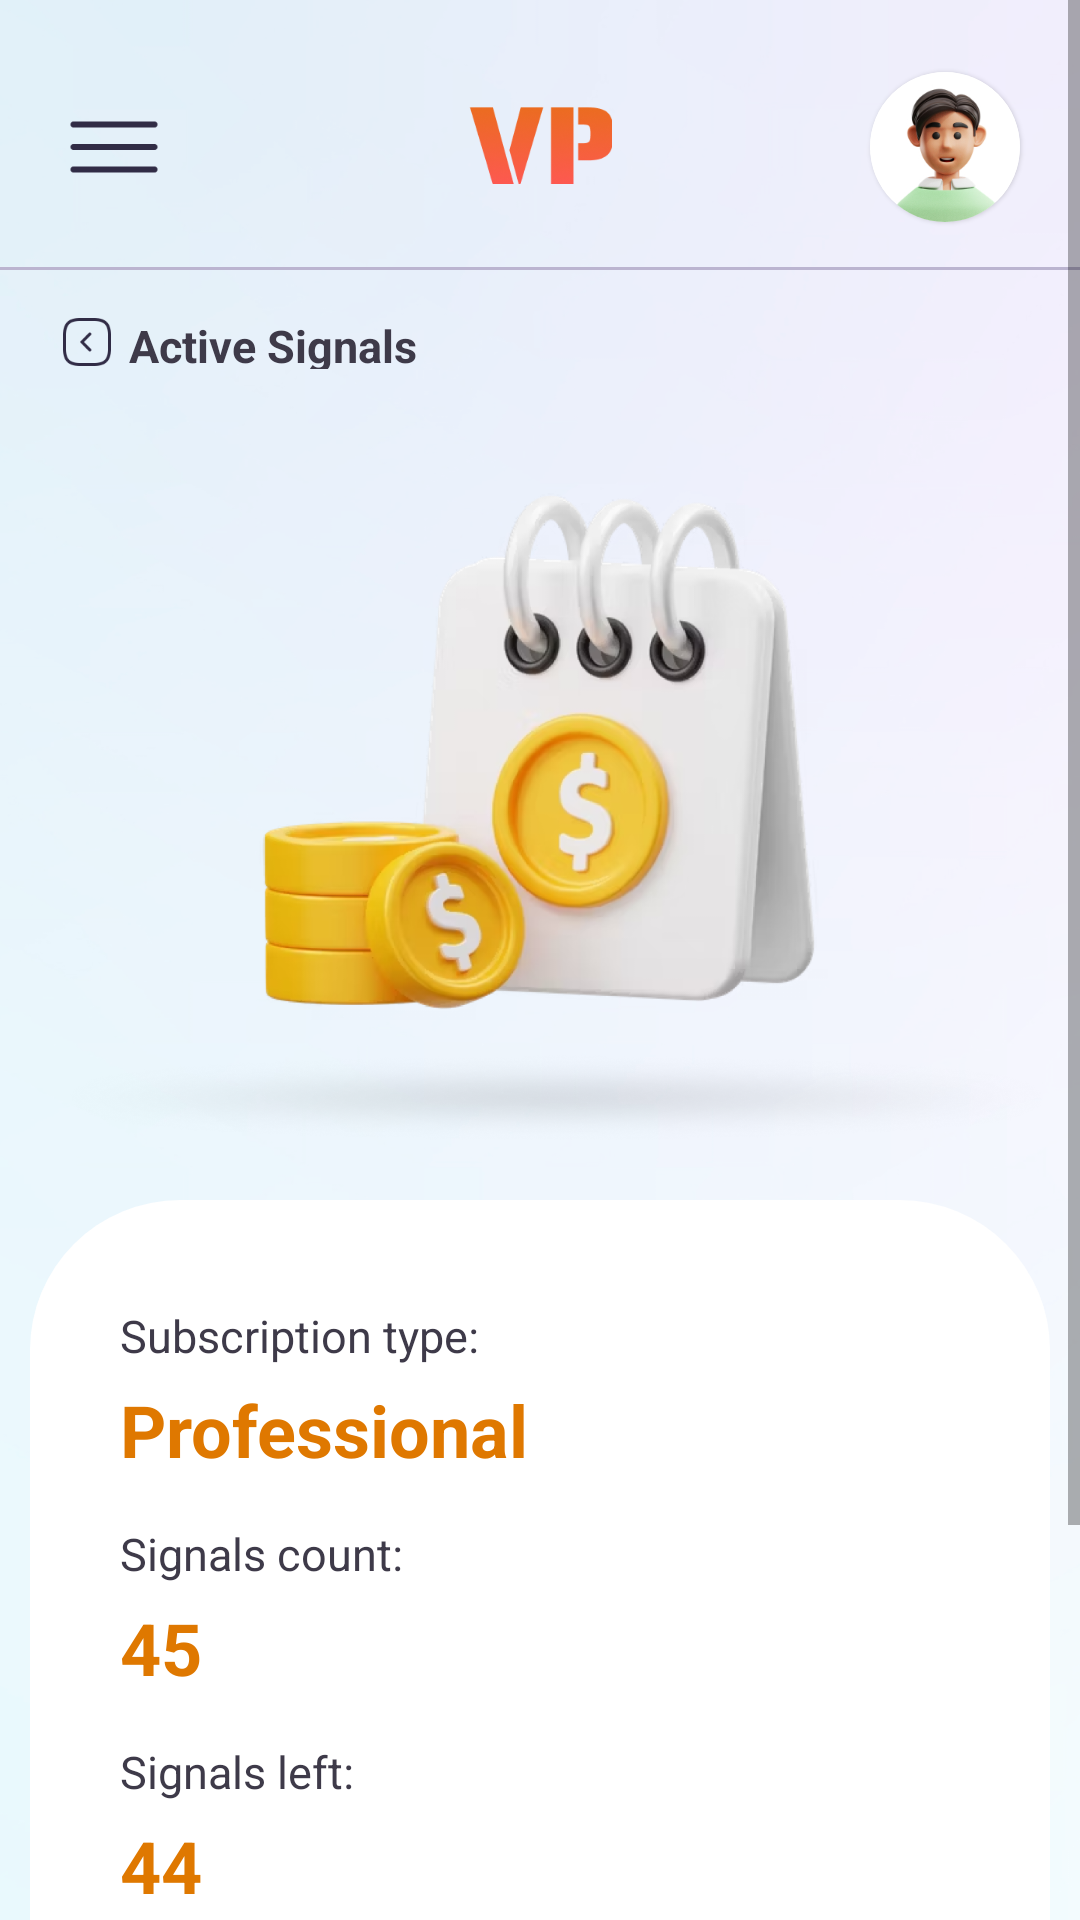

Reconstruct the res/layout file that produces this screen, plus the resources it refers to.
<!-- AndroidManifest.xml: application theme Theme.Signal -->
<!-- res/layout/activity_subscribtion.xml -->
<?xml version="1.0" encoding="utf-8"?>
<androidx.constraintlayout.widget.ConstraintLayout xmlns:android="http://schemas.android.com/apk/res/android"
    xmlns:app="http://schemas.android.com/apk/res-auto"
    xmlns:tools="http://schemas.android.com/tools"
    android:layout_width="match_parent"
    android:background="@mipmap/bulurbacklogin"
    android:layout_height="match_parent"
    tools:context="info.vprofit.app.UI.Subscribtion">

    <ScrollView
        android:layout_width="match_parent"
        app:layout_constraintTop_toTopOf="parent"
        android:layout_height="fill_parent"
        android:orientation="vertical"
        android:fillViewport="true">



    <androidx.constraintlayout.widget.ConstraintLayout
        android:layout_width="match_parent"
        android:layout_height="match_parent">



    <com.google.android.material.card.MaterialCardView
        android:layout_width="50dp"
        android:layout_marginTop="24dp"
        android:layout_marginEnd="20dp"
        app:cardCornerRadius="30dp"
        app:layout_constraintEnd_toEndOf="parent"
        app:layout_constraintTop_toTopOf="parent"
        android:layout_height="50dp">

        <ImageView
            android:layout_width="match_parent"
            android:layout_height="match_parent"
            android:src="@mipmap/manavatar"/>

    </com.google.android.material.card.MaterialCardView>

        <ImageView
            android:id="@+id/menu"
            android:layout_width="36dp"
            android:layout_height="36dp"
            android:layout_marginStart="20dp"
            android:layout_marginTop="31dp"
            android:background="?attr/selectableItemBackgroundBorderless"
            android:clickable="true"
            android:focusable="true"
            android:src="@mipmap/menu"
            app:layout_constraintStart_toStartOf="parent"
            app:layout_constraintTop_toTopOf="parent"
            app:tint="@color/icon"
            tools:ignore="SpeakableTextPresentCheck,TouchTargetSizeCheck" />

    <ImageView
        android:layout_width="48dp"
        android:layout_height="57dp"
        android:layout_marginTop="20dp"
        android:id="@+id/vp"
        app:layout_constraintStart_toStartOf="parent"
        app:layout_constraintEnd_toEndOf="parent"
        app:layout_constraintTop_toTopOf="parent"
        android:src="@mipmap/vp"/>

    <View
        android:layout_width="match_parent"
        android:layout_height="1dp"
        android:layout_marginTop="12dp"
        android:id="@+id/line"
        app:layout_constraintTop_toBottomOf="@id/vp"
        android:background="@mipmap/line"/>

    <FrameLayout
        android:id="@+id/nav_host_fragment_activity_main23"
        android:layout_width="match_parent"
        android:layout_height="match_parent"
        android:elevation="5dp"
        app:layout_constraintRight_toRightOf="parent"
        app:layout_constraintTop_toTopOf="parent" />

        <androidx.constraintlayout.widget.ConstraintLayout
            android:id="@+id/back"
            android:layout_width="wrap_content"
            android:layout_height="18dp"
            android:layout_marginStart="20dp"
            android:layout_marginTop="15dp"
            android:background="?attr/selectableItemBackground"
            android:clickable="true"
            android:focusable="true"
            app:layout_constraintStart_toStartOf="parent"
            app:layout_constraintTop_toBottomOf="@id/line"
            tools:ignore="TouchTargetSizeCheck">

            <ImageView
                android:id="@+id/bac"
                android:layout_width="18dp"
                android:layout_height="18dp"
                android:scaleType="fitXY"
                android:src="@mipmap/arrowleft"
                app:layout_constraintStart_toStartOf="parent"
                app:layout_constraintTop_toTopOf="parent"
                app:tint="@color/icon" />

            <TextView
                android:id="@+id/text2"
                android:layout_width="wrap_content"
                android:layout_height="wrap_content"
                android:layout_marginStart="5dp"
                android:layout_marginBottom="3dp"
                android:text="Active Signals"
                android:textColor="@color/text_color"
                android:textSize="15sp"
                android:textStyle="bold"
                app:layout_constraintStart_toEndOf="@id/bac"
                app:layout_constraintTop_toTopOf="parent"

                />


        </androidx.constraintlayout.widget.ConstraintLayout>

    <ImageView
        android:layout_width="194dp"
        android:layout_height="194dp"
        android:id="@+id/img"
        android:layout_marginTop="31dp"
        app:layout_constraintStart_toStartOf="parent"
        app:layout_constraintEnd_toEndOf="parent"
        app:layout_constraintTop_toBottomOf="@id/back"
        android:src="@mipmap/img"/>

    <ImageView
        android:layout_width="349dp"
        android:layout_height="36dp"
        android:id="@+id/shadow"
        app:layout_constraintStart_toStartOf="parent"
        app:layout_constraintEnd_toEndOf="parent"
        android:scaleType="fitXY"
        app:layout_constraintTop_toBottomOf="@id/img"
        android:src="@mipmap/shadow"/>

    <androidx.constraintlayout.widget.ConstraintLayout
        android:layout_width="match_parent"
        android:layout_height="match_parent"
        android:layout_marginStart="10dp"
        app:layout_constraintTop_toTopOf="parent"
        android:layout_marginEnd="10dp"
        android:background="@drawable/shape_login"
        android:layout_marginTop="400dp">

        <TextView
            android:layout_width="wrap_content"
            android:layout_height="wrap_content"
            android:id="@+id/text3"
            android:text="Subscription type:"
            android:textSize="15sp"
            android:gravity="center"
            android:layout_marginStart="30dp"
            android:layout_marginTop="35dp"
            android:textColor="@color/text_color"
            app:layout_constraintTop_toTopOf="parent"
            app:layout_constraintStart_toStartOf="parent"
            />

        <TextView
            android:layout_width="wrap_content"
            android:layout_height="wrap_content"
            android:id="@+id/text4"
            android:text="Professional"
            android:textSize="24sp"
            android:gravity="center"
            android:textStyle="bold"
            android:layout_marginTop="5dp"
            android:layout_marginStart="30dp"
            android:textColor="@color/oranje"
            app:layout_constraintTop_toBottomOf="@id/text3"
            app:layout_constraintStart_toStartOf="parent"
            />

        <TextView
            android:layout_width="wrap_content"
            android:layout_height="wrap_content"
            android:id="@+id/text5"
            android:text="Signals count:"
            android:textSize="15sp"
            android:gravity="center"
            android:layout_marginStart="30dp"
            android:layout_marginTop="15dp"
            android:textColor="@color/text_color"
            app:layout_constraintTop_toBottomOf="@id/text4"
            app:layout_constraintStart_toStartOf="parent"
            />

        <TextView
            android:layout_width="wrap_content"
            android:layout_height="wrap_content"
            android:id="@+id/text6"
            android:text="45"
            android:textSize="24sp"
            android:gravity="center"
            android:textStyle="bold"
            android:layout_marginTop="5dp"
            android:layout_marginStart="30dp"
            android:textColor="@color/oranje"
            app:layout_constraintTop_toBottomOf="@id/text5"
            app:layout_constraintStart_toStartOf="parent"
            />

        <TextView
            android:layout_width="wrap_content"
            android:layout_height="wrap_content"
            android:id="@+id/text7"
            android:text="Signals left:"
            android:textSize="15sp"
            android:gravity="center"
            android:layout_marginStart="30dp"
            android:layout_marginTop="15dp"
            android:textColor="@color/text_color"
            app:layout_constraintTop_toBottomOf="@id/text6"
            app:layout_constraintStart_toStartOf="parent"
            />

        <TextView
            android:layout_width="wrap_content"
            android:layout_height="wrap_content"
            android:id="@+id/text8"
            android:text="44"
            android:textSize="24sp"
            android:gravity="center"
            android:textStyle="bold"
            android:layout_marginTop="5dp"
            android:layout_marginStart="30dp"
            android:textColor="@color/oranje"
            app:layout_constraintTop_toBottomOf="@id/text7"
            app:layout_constraintStart_toStartOf="parent"
            />

        <TextView
            android:layout_width="wrap_content"
            android:layout_height="wrap_content"
            android:id="@+id/text9"
            android:text="Days left:"
            android:textSize="15sp"
            android:gravity="center"
            android:layout_marginStart="30dp"
            android:layout_marginTop="15dp"
            android:textColor="@color/text_color"
            app:layout_constraintTop_toBottomOf="@id/text8"
            app:layout_constraintStart_toStartOf="parent"
            />

        <TextView
            android:layout_width="wrap_content"
            android:layout_height="wrap_content"
            android:id="@+id/text10"
            android:text="21"
            android:textSize="24sp"
            android:gravity="center"
            android:textStyle="bold"
            android:layout_marginTop="5dp"
            android:layout_marginStart="30dp"
            android:textColor="@color/oranje"
            app:layout_constraintTop_toBottomOf="@id/text9"
            app:layout_constraintStart_toStartOf="parent"
            />

        <com.google.android.material.card.MaterialCardView
            android:layout_width="match_parent"
            android:layout_height="50dp"
            android:id="@+id/login"
            app:layout_constraintTop_toBottomOf="@+id/text10"
            android:layout_marginEnd="20dp"
            android:layout_marginTop="30dp"
            android:layout_marginStart="20dp"
            app:cardCornerRadius="15dp">

            <androidx.appcompat.widget.LinearLayoutCompat
                android:layout_width="match_parent"
                android:id="@+id/suber"
                android:background="@drawable/gradiant"
                android:gravity="center"
                android:layout_height="match_parent">

                <TextView
                    android:layout_width="wrap_content"
                    android:layout_height="wrap_content"
                    android:text="Purchase Subscription"
                    android:layout_gravity="center"
                    android:textSize="22sp"
                    android:gravity="center"
                    android:textColor="@color/white"
                    />



            </androidx.appcompat.widget.LinearLayoutCompat>



        </com.google.android.material.card.MaterialCardView>

        <View
            android:layout_width="match_parent"
            app:layout_constraintTop_toBottomOf="@id/login"
            android:layout_height="15dp"/>

    </androidx.constraintlayout.widget.ConstraintLayout>

    </androidx.constraintlayout.widget.ConstraintLayout>

    </ScrollView>
</androidx.constraintlayout.widget.ConstraintLayout>
<!-- resources referenced by this layout -->
<resources>
  <color name="icon">#312C46</color>
  <color name="oranje">#DF7800</color>
  <color name="text_color">#3E3A49</color>
  <color name="white">#FFFFFFFF</color>
  <!-- drawable gradiant (drawable) -->
  <?xml version="1.0" encoding="utf-8"?>
  <shape xmlns:android="http://schemas.android.com/apk/res/android">
  
      <gradient
          android:startColor="#CC3E3E"
          android:endColor="#DF7800"/>
  
  </shape>
  <!-- drawable shape_login (drawable) -->
  <?xml version="1.0" encoding="utf-8"?>
  <shape xmlns:android="http://schemas.android.com/apk/res/android">
  
      <corners
          android:topLeftRadius="50dp"
          android:topRightRadius="50dp"/>
  
      <solid android:color="@color/bacground_shape"/>
  
  </shape>
  <!-- mipmap arrowleft: png bitmap (mipmap-xxxhdpi, 1640 bytes) -->
  <!-- mipmap bulurbacklogin: png bitmap (mipmap-xxxhdpi, 173387 bytes) -->
  <!-- mipmap img: png bitmap (mipmap-xxxhdpi, 245845 bytes) -->
  <!-- mipmap line: png bitmap (mipmap-xxxhdpi, 169 bytes) -->
  <!-- mipmap manavatar: jpg bitmap (mipmap-xxxhdpi, 24427 bytes) -->
  <!-- mipmap menu: png bitmap (mipmap-xxxhdpi, 419 bytes) -->
  <!-- mipmap shadow: png bitmap (mipmap-xxxhdpi, 142707 bytes) -->
  <!-- mipmap vp: png bitmap (mipmap-xxxhdpi, 13287 bytes) -->
  <style name="Theme.Signal" parent="Theme.MaterialComponents.DayNight.NoActionBar">
          
          <item name="colorPrimary">@color/oranje</item>
          <item name="colorPrimaryVariant">@color/oranje</item>
          <item name="colorOnPrimary">@color/white</item>
          
          <item name="colorSecondary">@color/teal_200</item>
          <item name="colorSecondaryVariant">@color/teal_700</item>
          <item name="colorOnSecondary">@color/black</item>
          
          <item name="android:statusBarColor">?attr/colorPrimaryVariant</item>
          <item name="android:navigationBarColor">?attr/colorPrimaryVariant</item>
          
      </style>
  <color name="bacground_shape">#FFFFFF</color>
  <color name="teal_200">#FF03DAC5</color>
  <color name="teal_700">#FF018786</color>
  <color name="black">#FF000000</color>
</resources>
